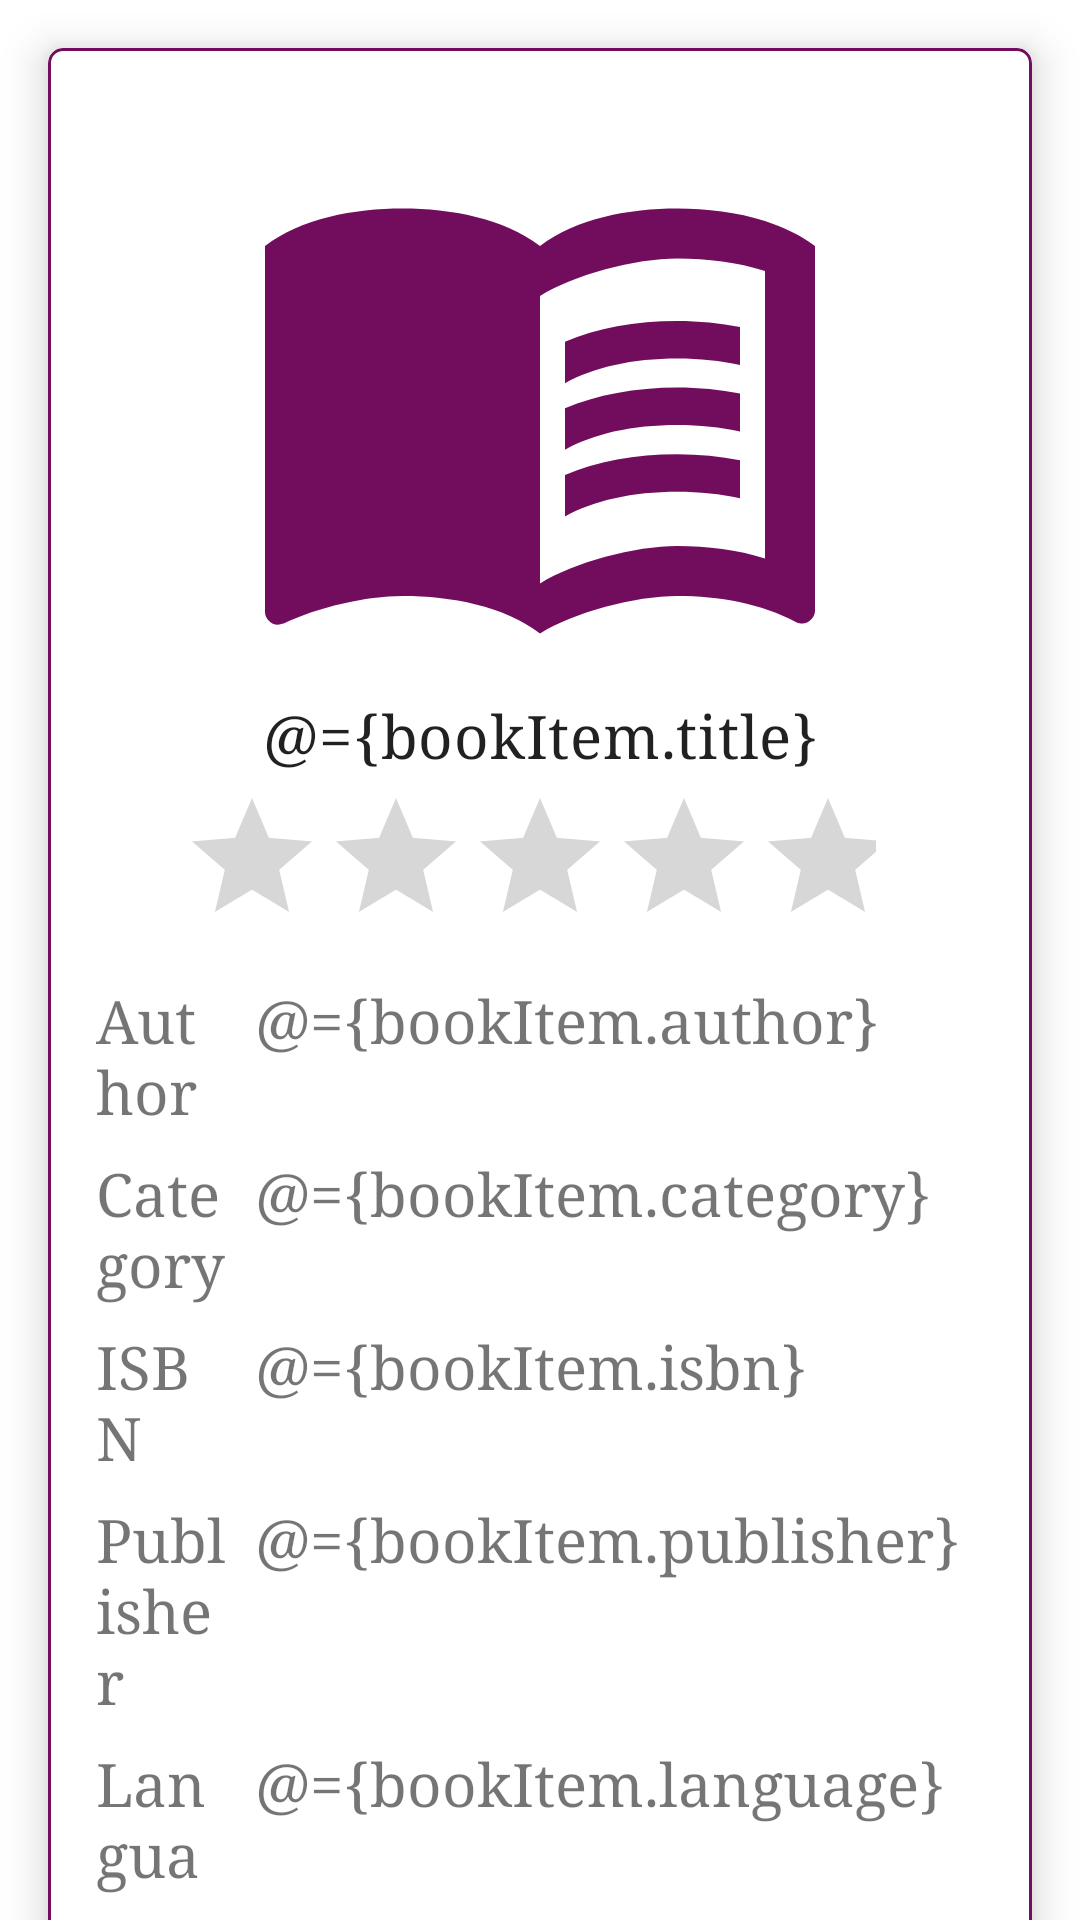

Write the Android layout XML for this screen, with the resource values it uses.
<!-- AndroidManifest.xml: application theme Theme.BookStore -->
<!-- res/layout/book_item.xml -->
<?xml version="1.0" encoding="utf-8"?>
<layout xmlns:android="http://schemas.android.com/apk/res/android"
    xmlns:app="http://schemas.android.com/apk/res-auto">

    
    <data>

        <variable
            name="bookItem"
            type="io.raveerocks.bookstore.BookItem" />
    </data>

    
    <androidx.constraintlayout.widget.ConstraintLayout
        android:id="@+id/container_constraint_layout"
        android:layout_width="match_parent"
        android:layout_height="match_parent">

        
        <com.google.android.material.card.MaterialCardView
            android:id="@+id/book_item_card"
            style="@style/style_medium_margin_wrapper"
            android:layout_width="match_parent"
            android:layout_height="wrap_content"
            android:layout_gravity="center"
            app:cardCornerRadius="@dimen/radius_small"
            app:cardElevation="@dimen/elevation_small"
            app:layout_constraintTop_toTopOf="parent"
            app:strokeColor="?colorPrimary"
            app:strokeWidth="@dimen/stroke_small">

            
            <LinearLayout
                android:id="@+id/container_linear_layout"
                style="@style/style_medium_margin_wrapper"
                android:layout_width="match_parent"
                android:layout_height="wrap_content"
                android:orientation="vertical">

                
                <ImageView
                    android:id="@+id/brand_logo"
                    android:layout_width="wrap_content"
                    android:layout_height="wrap_content"
                    android:layout_gravity="center"
                    android:scaleType="centerCrop"
                    app:srcCompat="@drawable/ic_baseline_menu_book_200"
                    android:contentDescription="@string/label_book_store" />

                
                <TextView
                    android:id="@+id/title_text"
                    android:layout_width="match_parent"
                    android:layout_height="wrap_content"
                    android:text="@={bookItem.title}"
                    android:textAlignment="center"
                    android:textAppearance="?attr/textAppearanceHeadline6" />

                
                <RatingBar
                    android:id="@+id/rating_bar"
                    style="@style/style_table_col"
                    android:layout_gravity="center"
                    android:isIndicator="true"
                    android:rating="@={bookItem.rating}" />

                
                <TableLayout
                    android:id="@+id/container_table_layout"
                    android:layout_width="match_parent"
                    android:layout_height="match_parent">

                    
                    <TableRow
                        android:id="@+id/author_table_row"
                        android:layout_width="match_parent"
                        android:layout_height="match_parent">

                        <TextView
                            android:id="@+id/author_text"
                            style="@style/style_table_title_col"
                            android:text="@string/label_author" />

                        <TextView
                            android:id="@+id/author_value_text"
                            style="@style/style_table_col"
                            android:text="@={bookItem.author}" />
                    </TableRow>

                    
                    <TableRow
                        android:id="@+id/category_table_row"
                        android:layout_width="match_parent"
                        android:layout_height="match_parent">

                        <TextView
                            android:id="@+id/category_text"
                            style="@style/style_table_title_col"
                            android:text="@string/label_category" />

                        <TextView
                            android:id="@+id/category_value_text"
                            style="@style/style_table_col"
                            android:text="@={bookItem.category}" />
                    </TableRow>

                    
                    <TableRow
                        android:id="@+id/isbn_table_row"
                        android:layout_width="match_parent"
                        android:layout_height="match_parent">

                        <TextView
                            android:id="@+id/isbn_text"
                            style="@style/style_table_title_col"
                            android:text="@string/label_isbn" />

                        <TextView
                            android:id="@+id/isbn_value_text"
                            style="@style/style_table_col"
                            android:text="@={bookItem.isbn}" />
                    </TableRow>

                    
                    <TableRow
                        android:id="@+id/publisher_table_row"
                        android:layout_width="match_parent"
                        android:layout_height="match_parent">

                        <TextView
                            android:id="@+id/publisher_text"
                            style="@style/style_table_title_col"
                            android:text="@string/label_publisher" />

                        <TextView
                            android:id="@+id/publisher_value_text"
                            style="@style/style_table_col"
                            android:text="@={bookItem.publisher}" />
                    </TableRow>

                    
                    <TableRow
                        android:id="@+id/language_table_row"
                        android:layout_width="match_parent"
                        android:layout_height="match_parent">

                        <TextView
                            android:id="@+id/language_text"
                            style="@style/style_table_title_col"
                            android:text="@string/label_language" />

                        <TextView
                            android:id="@+id/language_value_text"
                            style="@style/style_table_col"
                            android:text="@={bookItem.language}" />
                    </TableRow>

                    
                    <TableRow
                        android:id="@+id/price_table_row"
                        android:layout_width="match_parent"
                        android:layout_height="match_parent">

                        <TextView
                            android:id="@+id/price_text"
                            style="@style/style_table_title_col"
                            android:text="@string/label_price" />

                        <TextView
                            android:id="@+id/price_value_text"
                            style="@style/style_table_col"
                            android:text="@={bookItem.price}" />
                    </TableRow>
                </TableLayout>
            </LinearLayout>
        </com.google.android.material.card.MaterialCardView>
    </androidx.constraintlayout.widget.ConstraintLayout>
</layout>
<!-- resources referenced by this layout -->
<resources>
  <dimen name="elevation_small">8dp</dimen>
  <dimen name="radius_small">5dp</dimen>
  <dimen name="stroke_small">1dp</dimen>
  <!-- drawable ic_baseline_menu_book_200 (drawable-v24) -->
  <vector android:height="200dp" android:tint="?attr/colorPrimary"
      android:viewportHeight="24" android:viewportWidth="24"
      android:width="200dp" xmlns:android="http://schemas.android.com/apk/res/android">
      <path android:fillColor="?attr/colorOnPrimary" android:pathData="M21,5c-1.11,-0.35 -2.33,-0.5 -3.5,-0.5c-1.95,0 -4.05,0.4 -5.5,1.5c-1.45,-1.1 -3.55,-1.5 -5.5,-1.5S2.45,4.9 1,6v14.65c0,0.25 0.25,0.5 0.5,0.5c0.1,0 0.15,-0.05 0.25,-0.05C3.1,20.45 5.05,20 6.5,20c1.95,0 4.05,0.4 5.5,1.5c1.35,-0.85 3.8,-1.5 5.5,-1.5c1.65,0 3.35,0.3 4.75,1.05c0.1,0.05 0.15,0.05 0.25,0.05c0.25,0 0.5,-0.25 0.5,-0.5V6C22.4,5.55 21.75,5.25 21,5zM21,18.5c-1.1,-0.35 -2.3,-0.5 -3.5,-0.5c-1.7,0 -4.15,0.65 -5.5,1.5V8c1.35,-0.85 3.8,-1.5 5.5,-1.5c1.2,0 2.4,0.15 3.5,0.5V18.5z"/>
      <path android:fillColor="?attr/colorOnPrimary" android:pathData="M17.5,10.5c0.88,0 1.73,0.09 2.5,0.26V9.24C19.21,9.09 18.36,9 17.5,9c-1.7,0 -3.24,0.29 -4.5,0.83v1.66C14.13,10.85 15.7,10.5 17.5,10.5z"/>
      <path android:fillColor="?attr/colorOnPrimary" android:pathData="M13,12.49v1.66c1.13,-0.64 2.7,-0.99 4.5,-0.99c0.88,0 1.73,0.09 2.5,0.26V11.9c-0.79,-0.15 -1.64,-0.24 -2.5,-0.24C15.8,11.66 14.26,11.96 13,12.49z"/>
      <path android:fillColor="?attr/colorOnPrimary" android:pathData="M17.5,14.33c-1.7,0 -3.24,0.29 -4.5,0.83v1.66c1.13,-0.64 2.7,-0.99 4.5,-0.99c0.88,0 1.73,0.09 2.5,0.26v-1.52C19.21,14.41 18.36,14.33 17.5,14.33z"/>
  </vector>
  <string name="label_author">Author</string>
  <string name="label_book_store">Book Store</string>
  <string name="label_category">Category</string>
  <string name="label_isbn">ISBN</string>
  <string name="label_language">Language</string>
  <string name="label_price">Price ($)</string>
  <string name="label_publisher">Publisher</string>
  <style name="style_medium_margin_wrapper">
          <item name="android:layout_marginStart">@dimen/margin_medium</item>
          <item name="android:layout_marginTop">@dimen/margin_medium</item>
          <item name="android:layout_marginEnd">@dimen/margin_medium</item>
          <item name="android:layout_marginBottom">@dimen/margin_medium</item>
      </style>
  <style name="style_table_col">
          <item name="android:layout_width">wrap_content</item>
          <item name="android:layout_height">wrap_content</item>
          <item name="android:layout_marginTop">4dp</item>
          <item name="android:layout_marginBottom">4dp</item>
          <item name="android:paddingEnd">8dp</item>
      </style>
  <style name="style_table_title_col" parent="style_table_col">
          <item name="android:layout_width">wrap_content</item>
          <item name="android:layout_height">wrap_content</item>
          <item name="android:layout_marginTop">4dp</item>
          <item name="android:layout_marginBottom">4dp</item>
          <item name="android:paddingEnd">8dp</item>
          <item name="android:layout_weight">0.5</item>
      </style>
  <style name="Theme.BookStore" parent="Theme.MaterialComponents.DayNight.DarkActionBar">
          <item name="colorPrimary">@color/velvet_dark</item>
          <item name="colorPrimaryVariant">@color/velvet</item>
          <item name="colorOnPrimary">@color/white</item>
          <item name="colorSecondary">@color/red</item>
          <item name="colorOnSecondary">@color/white</item>
          <item name="android:statusBarColor" tools:targetApi="l">?attr/colorPrimaryVariant</item>
          <item name="android:fontFamily">serif</item>
          <item name="android:textSize">20sp</item>
          <item name="android:typeface">serif</item>
      </style>
  <dimen name="margin_medium">16dp</dimen>
  <color name="velvet_dark">#720D5D</color>
  <color name="velvet">#4E0D3A</color>
  <color name="white">#FFFFFFFF</color>
  <color name="red">#E30425</color>
</resources>
